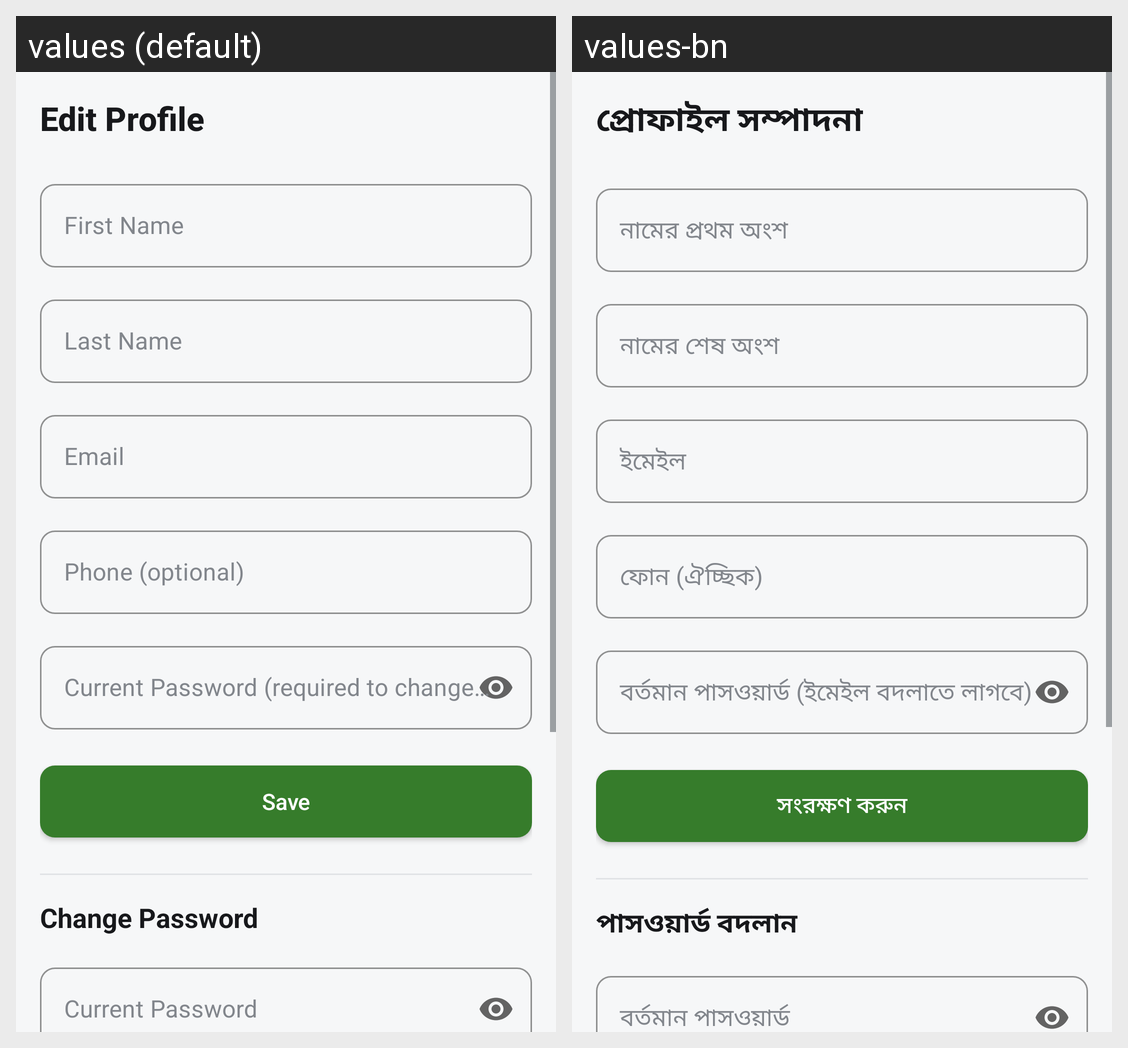

The Android screen above is rendered under two locales of the same app. Produce the string resources it draws, with the default and per-locale values.
Android screen res/layout/activity_edit_profile.xml rendered under 2 locales, left to right: values (default), values-bn. Device: Nexus 5 (rendered at 1080×1920; each locale shown at half size, 540×960, under a caption strip naming it); theme Theme.Zuhoo.
Strings drawn on this screen, with the default value and each locale's value (text and hints the layout hard-codes, and strings that could not be matched under every locale, appear in the picture but are not listed):

title_edit_profile
  values: Edit Profile
  values-bn: প্রোফাইল সম্পাদনা

hint_first_name
  values: First Name
  values-bn: নামের প্রথম অংশ

hint_last_name
  values: Last Name
  values-bn: নামের শেষ অংশ

hint_email
  values: Email
  values-bn: ইমেইল

hint_phone_optional
  values: Phone (optional)
  values-bn: ফোন (ঐচ্ছিক)

hint_current_password
  values: Current Password (required to change email)
  values-bn: বর্তমান পাসওয়ার্ড (ইমেইল বদলাতে লাগবে)

action_save
  values: Save
  values-bn: সংরক্ষণ করুন

section_change_password
  values: Change Password
  values-bn: পাসওয়ার্ড বদলান

hint_current_password_required
  values: Current Password
  values-bn: বর্তমান পাসওয়ার্ড

action_change_password
  values: Change Password
  values-bn: পাসওয়ার্ড বদলান
